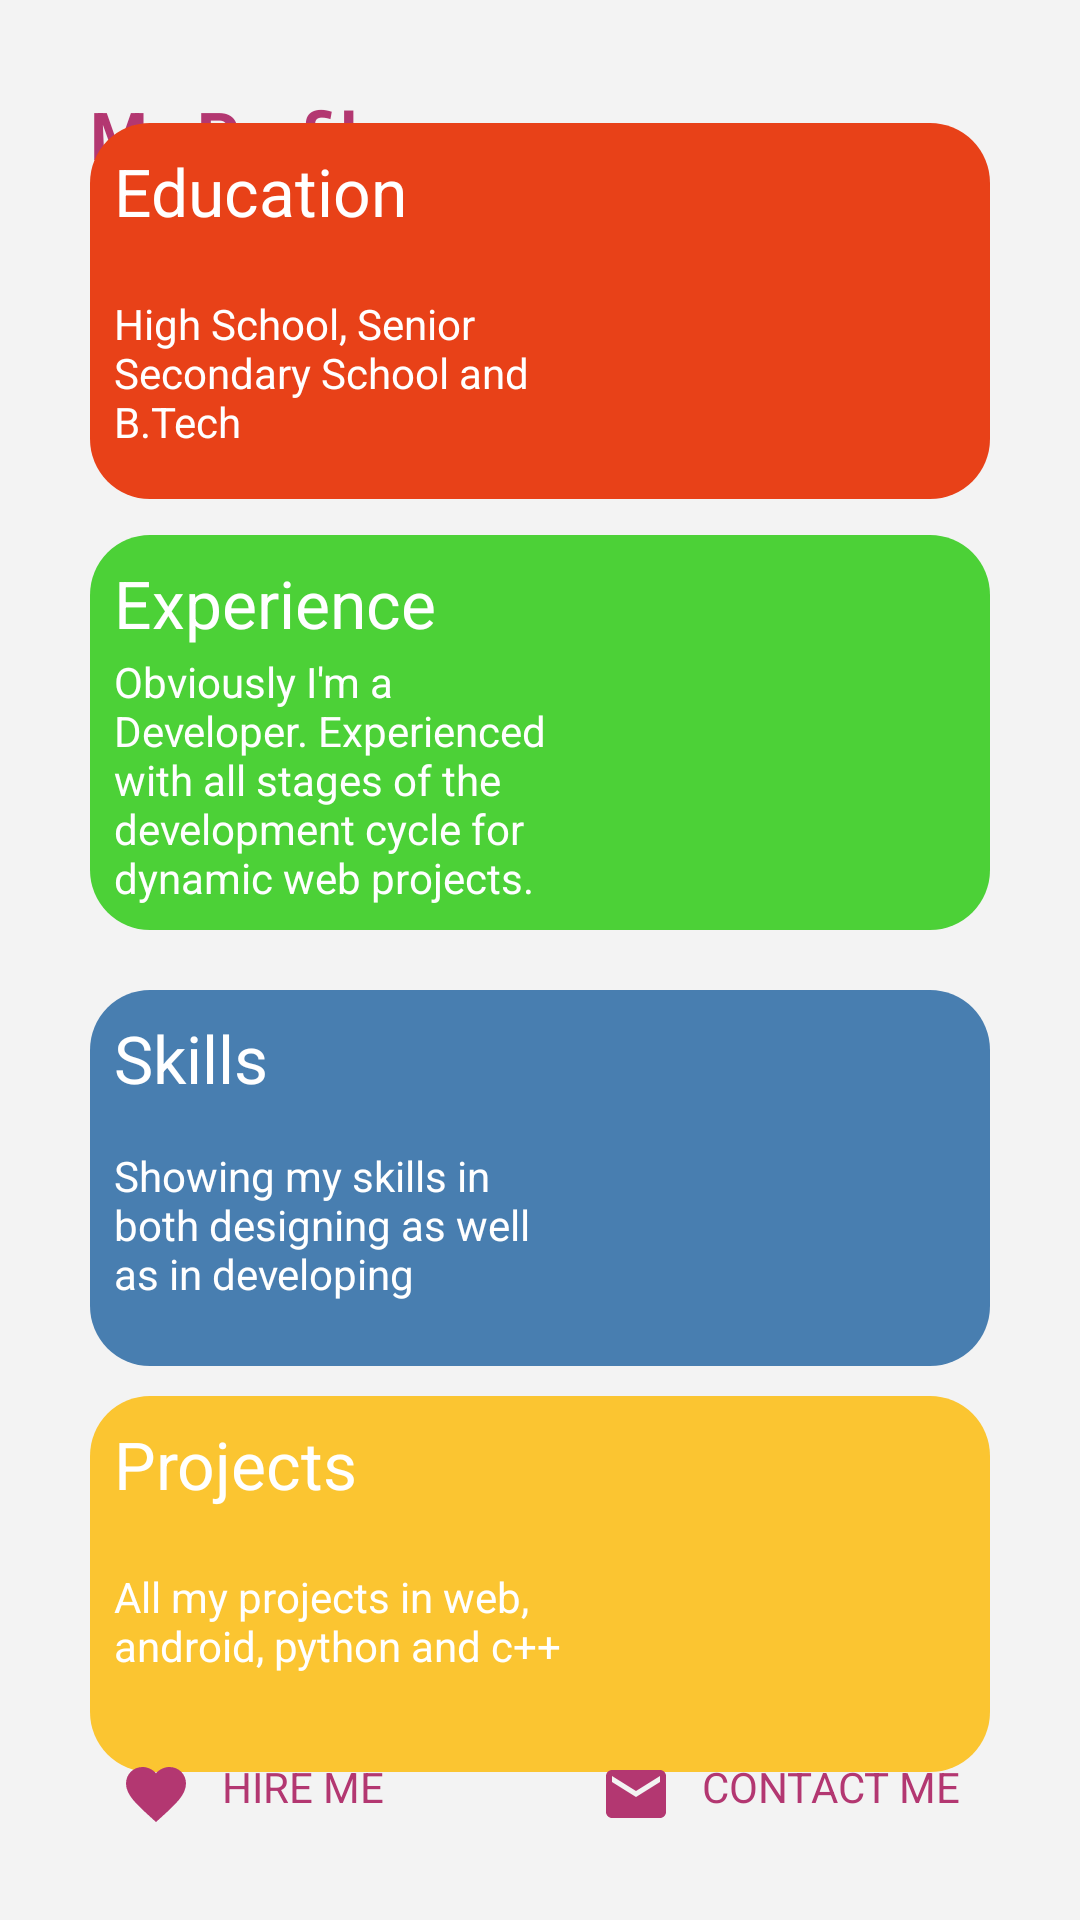

Write the Android layout XML for this screen, with the resource values it uses.
<!-- AndroidManifest.xml: application theme Theme.ResumeApp -->
<!-- res/layout/activity_home.xml -->
<?xml version="1.0" encoding="utf-8"?>
<RelativeLayout xmlns:android="http://schemas.android.com/apk/res/android"
    xmlns:app="http://schemas.android.com/apk/res-auto"
    xmlns:tools="http://schemas.android.com/tools"
    android:layout_width="match_parent"
    android:layout_height="match_parent"
    tools:context=".home"
    android:background="#f3f3f3">

    <RelativeLayout
        android:layout_width="match_parent"
        android:layout_height="wrap_content"
        android:layout_centerInParent="true"
        android:id="@+id/centerline1"/>

    <TextView
        android:layout_width="wrap_content"
        android:layout_height="wrap_content"
        android:text="@string/my_profile"
        android:textSize="22sp"
        android:textStyle="bold"
        android:textColor="@color/primary"
        android:layout_marginStart="30dp"
        android:layout_marginTop="30dp"
        />

    <RelativeLayout
        android:id="@+id/education"
        android:layout_width="match_parent"
        android:layout_height="wrap_content"
        android:layout_above="@id/experience"
        android:layout_marginLeft="30dp"
        android:layout_marginRight="30dp"
        android:layout_marginBottom="12dp"
        android:background="@drawable/first_bg"
        android:padding="8dp">

        <TextView
            android:id="@+id/educationtext"
            android:layout_width="wrap_content"
            android:layout_height="wrap_content"
            android:text="@string/education"
            android:textColor="@color/white"
            android:textSize="22sp" />

        <LinearLayout
            android:id="@+id/insideredu"
            android:layout_width="match_parent"
            android:layout_height="wrap_content"
            android:layout_below="@id/educationtext"
            android:orientation="horizontal">

            <TextView
                android:layout_width="wrap_content"
                android:layout_height="wrap_content"
                android:layout_marginTop="20dp"
                android:layout_marginEnd="30dp"
                android:layout_weight="1"
                android:text="@string/high_school_senior_secondary_school_and_b_tech"
                android:textColor="@color/white" />

            <ImageView
                android:layout_width="200dp"
                android:layout_height="80dp"
                android:layout_weight="1"
                android:src="@drawable/education" />


        </LinearLayout>


    </RelativeLayout>

    <RelativeLayout
        android:layout_width="match_parent"
        android:layout_height="wrap_content"
        android:padding="8dp"
        android:background="@drawable/second_bg"
        android:layout_marginLeft="30dp"
        android:layout_marginRight="30dp"
        android:layout_above="@id/centerline1"
        android:layout_marginBottom="10dp"
        android:id="@+id/experience">

        <TextView
            android:layout_width="wrap_content"
            android:layout_height="wrap_content"
            android:text="@string/experience"
            android:textColor="@color/white"
            android:id="@+id/exptext"
            android:textSize="22sp"/>

        <LinearLayout
            android:layout_width="match_parent"
            android:layout_height="wrap_content"
            android:layout_below="@id/exptext"
            android:orientation="horizontal"
            android:id="@+id/insiderexp">

            <TextView
                android:layout_width="wrap_content"
                android:layout_height="wrap_content"
                android:text="Obviously I'm a Developer. Experienced with all stages of the development cycle for dynamic web projects."
                android:textColor="@color/white"
                android:layout_marginEnd="30dp"
                android:layout_marginTop="2dp"
                android:layout_weight="1"/>

            <ImageView
                android:layout_width="200dp"
                android:layout_height="80dp"
                android:layout_weight="1"
                android:src="@drawable/experience"/>


        </LinearLayout>

    </RelativeLayout>

    <RelativeLayout
        android:layout_width="match_parent"
        android:layout_height="wrap_content"
        android:padding="8dp"
        android:background="@drawable/third_bg"
        android:layout_marginLeft="30dp"
        android:layout_marginRight="30dp"
        android:layout_below="@id/centerline1"
        android:layout_marginTop="10dp"
        android:id="@+id/skills">

        <TextView
            android:layout_width="wrap_content"
            android:layout_height="wrap_content"
            android:text="@string/skills"
            android:textColor="@color/white"
            android:id="@+id/skilltext"
            android:textSize="22sp"/>

        <LinearLayout
            android:layout_width="match_parent"
            android:layout_height="wrap_content"
            android:layout_below="@id/skilltext"
            android:orientation="horizontal"
            android:id="@+id/insiderskill">

            <TextView
                android:layout_width="wrap_content"
                android:layout_height="wrap_content"
                android:text="Showing my skills in both designing as well as in developing"
                android:textColor="@color/white"
                android:layout_marginEnd="30dp"
                android:layout_marginTop="15dp"
                android:layout_weight="1"/>

            <ImageView
                android:layout_width="200dp"
                android:layout_height="80dp"
                android:layout_weight="1"
                android:src="@drawable/skills"/>


        </LinearLayout>

    </RelativeLayout>

    <RelativeLayout
        android:layout_width="match_parent"
        android:layout_height="wrap_content"
        android:padding="8dp"
        android:background="@drawable/fourth_bg"
        android:layout_marginLeft="30dp"
        android:layout_marginRight="30dp"
        android:layout_below="@id/skills"
        android:layout_marginTop="10dp"
        android:id="@+id/projects">

        <TextView
            android:layout_width="wrap_content"
            android:layout_height="wrap_content"
            android:text="@string/projects"
            android:textColor="@color/white"
            android:id="@+id/projecttext"
            android:textSize="22sp"/>

        <LinearLayout
            android:layout_width="match_parent"
            android:layout_height="wrap_content"
            android:layout_below="@id/projecttext"
            android:orientation="horizontal"
            android:id="@+id/insiderproject">

            <TextView
                android:layout_width="wrap_content"
                android:layout_height="wrap_content"
                android:text="All my projects in web, android, python and c++"
                android:textColor="@color/white"
                android:layout_marginEnd="30dp"
                android:layout_marginTop="20dp"
                android:layout_weight="1"/>

            <ImageView
                android:layout_width="200dp"
                android:layout_height="80dp"
                android:layout_weight="1"
                android:src="@drawable/projects"/>


        </LinearLayout>

    </RelativeLayout>

    <RelativeLayout
        android:layout_width="match_parent"
        android:layout_height="wrap_content"
        android:layout_alignParentBottom="true"
        android:layout_marginBottom="20dp"
        android:padding="10dp"
        android:layout_marginLeft="30dp"
        android:layout_marginRight="30dp"
        android:id="@+id/belowbar">

        <LinearLayout
            android:layout_width="match_parent"
            android:layout_height="wrap_content"
            android:orientation="horizontal"
            android:id="@+id/lineabelowbar">

            <LinearLayout
                android:layout_width="wrap_content"
                android:layout_height="wrap_content"
                android:layout_weight="1"
                android:orientation="horizontal"
                android:id="@+id/hireme">

                <ImageView
                    android:layout_width="wrap_content"
                    android:layout_height="wrap_content"
                    android:layout_marginRight="10dp"
                    android:src="@drawable/hire_me"/>

                <TextView
                    android:layout_width="wrap_content"
                    android:layout_height="wrap_content"
                    android:textColor="@color/primary"
                    android:text="@string/hire_me"/>


            </LinearLayout>

            <LinearLayout
                android:layout_width="wrap_content"
                android:layout_height="wrap_content"
                android:layout_weight="1"
                android:layout_gravity="end"
                android:gravity="end"
                android:orientation="horizontal"
                android:id="@+id/contactme">

                <ImageView
                    android:layout_width="wrap_content"
                    android:layout_height="wrap_content"
                    android:layout_marginRight="10dp"
                    android:src="@drawable/contact_me"/>

                <TextView
                    android:layout_width="wrap_content"
                    android:layout_height="wrap_content"
                    android:textColor="@color/primary"
                    android:text="@string/contact_me"/>


            </LinearLayout>

        </LinearLayout>

    </RelativeLayout>



</RelativeLayout>
<!-- resources referenced by this layout -->
<resources>
  <color name="primary">#B33771</color>
  <color name="white">#FFFFFFFF</color>
  <!-- drawable contact_me (drawable) -->
  <vector android:height="24dp" android:tint="#B33771"
      android:viewportHeight="24" android:viewportWidth="24"
      android:width="24dp" xmlns:android="http://schemas.android.com/apk/res/android">
      <path android:fillColor="@android:color/white" android:pathData="M20,4L4,4c-1.1,0 -1.99,0.9 -1.99,2L2,18c0,1.1 0.9,2 2,2h16c1.1,0 2,-0.9 2,-2L22,6c0,-1.1 -0.9,-2 -2,-2zM20,8l-8,5 -8,-5L4,6l8,5 8,-5v2z"/>
  </vector>
  <!-- drawable first_bg (drawable) -->
  <?xml version="1.0" encoding="utf-8"?>
  <shape xmlns:android="http://schemas.android.com/apk/res/android">
      <solid android:color="#e84118"/>
      <corners android:radius="20dp"/>
  </shape>
  <!-- drawable fourth_bg (drawable) -->
  <?xml version="1.0" encoding="utf-8"?>
  <shape xmlns:android="http://schemas.android.com/apk/res/android">
      <solid android:color="#fbc531"/>
      <corners android:radius="20dp"/>
  </shape>
  <!-- drawable hire_me (drawable) -->
  <vector android:height="24dp" android:tint="#B33771"
      android:viewportHeight="24" android:viewportWidth="24"
      android:width="24dp" xmlns:android="http://schemas.android.com/apk/res/android">
      <path android:fillColor="@android:color/white" android:pathData="M12,21.35l-1.45,-1.32C5.4,15.36 2,12.28 2,8.5 2,5.42 4.42,3 7.5,3c1.74,0 3.41,0.81 4.5,2.09C13.09,3.81 14.76,3 16.5,3 19.58,3 22,5.42 22,8.5c0,3.78 -3.4,6.86 -8.55,11.54L12,21.35z"/>
  </vector>
  <!-- drawable second_bg (drawable) -->
  <?xml version="1.0" encoding="utf-8"?>
  <shape xmlns:android="http://schemas.android.com/apk/res/android">
      <solid android:color="#4cd137"/>
      <corners android:radius="20dp"/>
  </shape>
  <!-- drawable third_bg (drawable) -->
  <?xml version="1.0" encoding="utf-8"?>
  <shape xmlns:android="http://schemas.android.com/apk/res/android">
      <solid android:color="#487eb0"/>
      <corners android:radius="20dp"/>
  </shape>
  <string name="contact_me">CONTACT ME</string>
  <string name="education">Education</string>
  <string name="experience">Experience</string>
  <string name="high_school_senior_secondary_school_and_b_tech">High School, Senior Secondary School and B.Tech</string>
  <string name="hire_me">HIRE ME</string>
  <string name="my_profile">My Profile</string>
  <string name="projects">Projects</string>
  <string name="skills">Skills</string>
  <style name="Theme.ResumeApp" parent="Theme.MaterialComponents.DayNight.NoActionBar">
          
          <item name="colorPrimary">@color/primary</item>
          <item name="colorPrimaryVariant">@color/primary</item>
          <item name="colorOnPrimary">@color/white</item>
          
          <item name="colorSecondary">@color/primary</item>
          <item name="colorSecondaryVariant">@color/primary</item>
          <item name="colorOnSecondary">@color/black</item>
          
          <item name="android:statusBarColor" tools:targetApi="l">?attr/colorPrimaryVariant</item>
          
      </style>
  <color name="black">#FF000000</color>
</resources>
